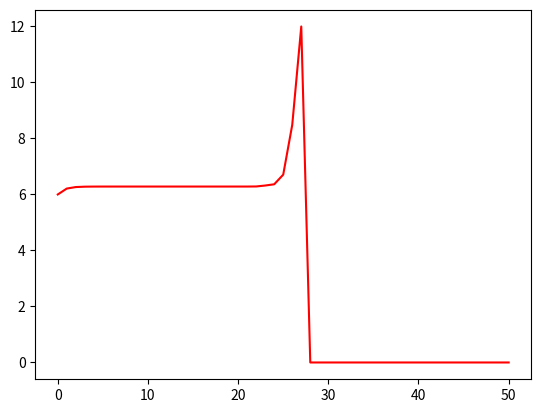
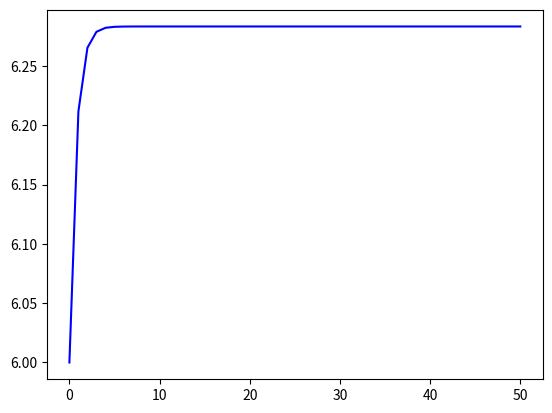

Here is the Python script that generated these plots, in order:
import numpy as np
import matplotlib.pyplot as plt


def archimedes(x):
    return np.sqrt(2 - 2 * np.sqrt(1 - x ** 2 / 4))


def archimedes2(x):
    return np.sqrt(x ** 2 / (2 * (1 + np.sqrt(1 - (x ** 2 / 4)))))


iterations = 50
corner = 6
length = 1
res = np.zeros(iterations + 1)
res[0] = 6

for i in range(1, iterations + 1):
    corner = corner * 2
    length = archimedes(length)
    res[i] = length * corner

x = np.arange(0, iterations + 1)
plt.figure(1)
plt.plot(x, res, color="red")

corner = 6
length = 1
res2 = np.zeros(iterations + 1)
res2[0] = 6

for i in range(1, iterations + 1):
    corner = corner * 2
    length = archimedes2(length)
    res2[i] = length * corner

plt.figure(2)
plt.plot(x, res2, color="blue")
plt.show()
